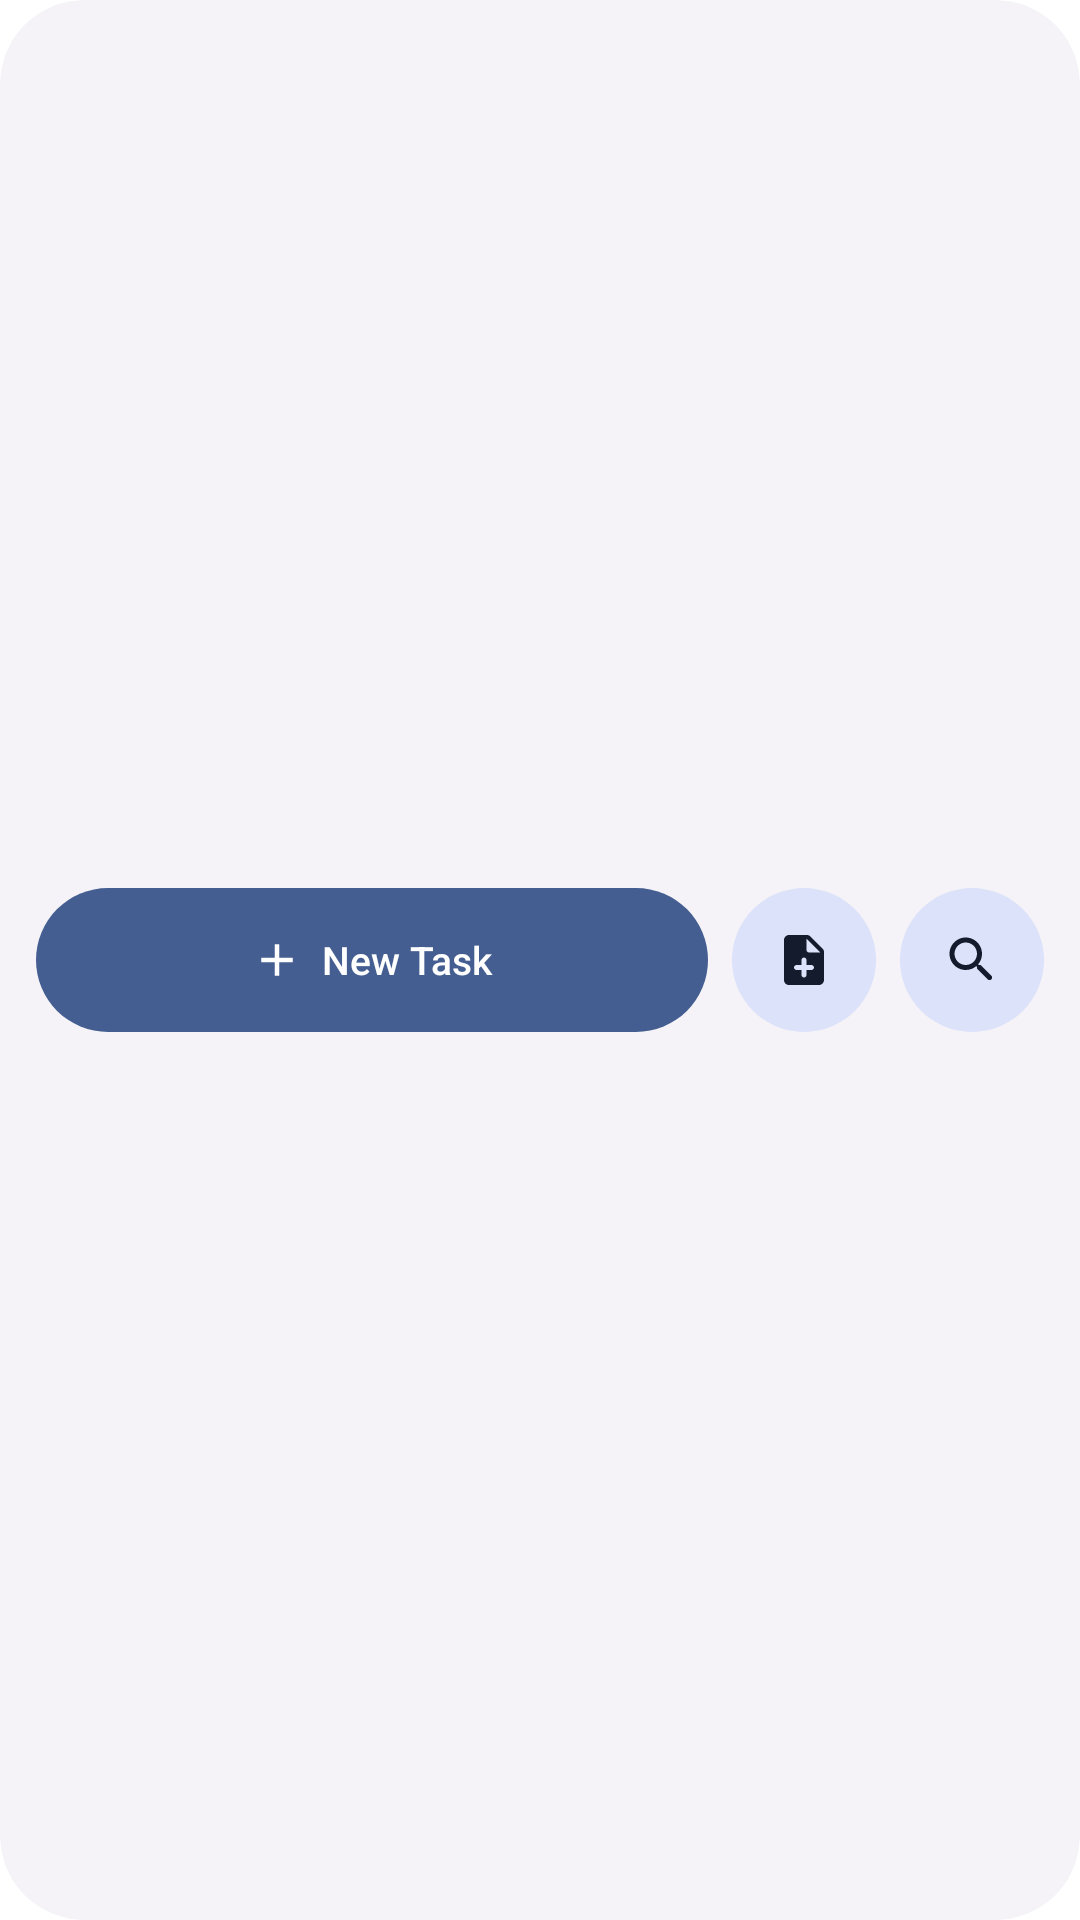

This screen was rendered from an Android layout file. Write that file and the resources it references.
<!-- AndroidManifest.xml: fallback theme Theme.MaterialComponents.DayNight.NoActionBar -->
<!-- res/layout/todo_widget_strip.xml -->
<?xml version="1.0" encoding="utf-8"?>
<FrameLayout xmlns:android="http://schemas.android.com/apk/res/android"
    android:id="@android:id/background"
    android:layout_width="match_parent"
    android:layout_height="match_parent"
    android:background="@drawable/widget_background_shape"
    android:clipToOutline="true"
    android:paddingStart="12dp"
    android:paddingEnd="12dp"
    android:paddingTop="8dp"
    android:paddingBottom="8dp">

    
    <LinearLayout
        android:id="@+id/todo_content_container"
        android:layout_width="match_parent"
        android:layout_height="match_parent"
        android:gravity="center_vertical"
        android:orientation="horizontal">

        
        <LinearLayout
            android:id="@+id/todo_strip_new_task"
            android:layout_width="0dp"
            android:layout_height="48dp"
            android:layout_weight="1"
            android:minWidth="48dp"
            android:minHeight="48dp"
            android:background="@drawable/widget_cta_primary_shape"
            android:clickable="true"
            android:focusable="true"
            android:gravity="center"
            android:orientation="horizontal"
            android:paddingStart="12dp"
            android:paddingEnd="12dp">

            <ImageView
                android:layout_width="18dp"
                android:layout_height="18dp"
                android:contentDescription="@string/widget_new_task"
                android:src="@drawable/ic_add_small"
                android:tint="@color/widget_on_primary" />

            <TextView
                android:layout_width="wrap_content"
                android:layout_height="wrap_content"
                android:layout_marginStart="6dp"
                android:ellipsize="end"
                android:fontFamily="sans-serif-medium"
                android:maxLines="1"
                android:text="@string/widget_new_task"
                android:textColor="@color/widget_on_primary"
                android:textSize="13sp" />
        </LinearLayout>

        
        <FrameLayout
            android:id="@+id/todo_strip_new_note"
            android:layout_width="48dp"
            android:layout_height="48dp"
            android:layout_marginStart="8dp"
            android:minWidth="48dp"
            android:minHeight="48dp"
            android:background="@drawable/widget_cta_secondary_shape"
            android:clickable="true"
            android:focusable="true">

            <ImageView
                android:layout_width="20dp"
                android:layout_height="20dp"
                android:layout_gravity="center"
                android:contentDescription="@string/widget_new_note"
                android:src="@drawable/ic_note_add_rounded"
                android:tint="@color/widget_on_secondary_container" />
        </FrameLayout>

        
        <FrameLayout
            android:id="@+id/todo_strip_search"
            android:layout_width="48dp"
            android:layout_height="48dp"
            android:layout_marginStart="8dp"
            android:minWidth="48dp"
            android:minHeight="48dp"
            android:background="@drawable/widget_cta_secondary_shape"
            android:clickable="true"
            android:focusable="true">

            <ImageView
                android:layout_width="20dp"
                android:layout_height="20dp"
                android:layout_gravity="center"
                android:contentDescription="@string/widget_search"
                android:src="@drawable/ic_search_rounded"
                android:tint="@color/widget_on_secondary_container" />
        </FrameLayout>

        
        <TextView
            android:id="@+id/todo_strip_badge"
            android:layout_width="wrap_content"
            android:layout_height="32dp"
            android:layout_marginStart="8dp"
            android:background="@drawable/widget_badge_tonal_shape"
            android:fontFamily="sans-serif-medium"
            android:fontFeatureSettings="tnum"
            android:gravity="center"
            android:maxLines="1"
            android:paddingStart="10dp"
            android:paddingEnd="10dp"
            android:textColor="@color/widget_text_primary"
            android:textSize="12sp"
            android:visibility="gone" />
    </LinearLayout>

    
    <LinearLayout
        android:id="@+id/todo_locked_container"
        android:layout_width="match_parent"
        android:layout_height="match_parent"
        android:gravity="center"
        android:orientation="horizontal"
        android:clickable="true"
        android:focusable="true"
        android:visibility="gone">

        <ImageView
            android:layout_width="20dp"
            android:layout_height="20dp"
            android:contentDescription="@string/widget_locked_title"
            android:src="@drawable/ic_lock_rounded"
            android:tint="@color/widget_primary" />

        <TextView
            android:layout_width="wrap_content"
            android:layout_height="wrap_content"
            android:layout_marginStart="8dp"
            android:fontFamily="sans-serif-medium"
            android:maxLines="1"
            android:ellipsize="end"
            android:text="@string/widget_locked_title"
            android:textColor="@color/widget_text_primary"
            android:textSize="13sp" />
    </LinearLayout>

</FrameLayout>
<!-- resources referenced by this layout -->
<resources>
  <color name="widget_on_primary">#FFFFFF</color>
  <color name="widget_on_secondary_container">#1D192B</color>
  <color name="widget_primary">#6750A4</color>
  <color name="widget_text_primary">#1C1B1F</color>
  <!-- drawable ic_add_small (drawable) -->
  <vector xmlns:android="http://schemas.android.com/apk/res/android"
      android:width="24dp"
      android:height="24dp"
      android:viewportWidth="24"
      android:viewportHeight="24">
    <path
        android:fillColor="@color/widget_on_primary_container"
        android:pathData="M19,13h-6v6h-2v-6H5v-2h6V5h2v6h6v2z" />
  </vector>
  <!-- drawable ic_lock_rounded (drawable) -->
  <vector xmlns:android="http://schemas.android.com/apk/res/android"
      android:width="24dp"
      android:height="24dp"
      android:viewportWidth="24"
      android:viewportHeight="24">
      <path
          android:fillColor="@color/widget_primary"
          android:pathData="M18,8h-1V6c0,-2.76 -2.24,-5 -5,-5S7,3.24 7,6v2H6c-1.1,0 -2,0.9 -2,2v10c0,1.1 0.9,2 2,2h12c1.1,0 2,-0.9 2,-2V10c0,-1.1 -0.9,-2 -2,-2zM12,17c-1.1,0 -2,-0.9 -2,-2s0.9,-2 2,-2 2,0.9 2,2 -0.9,2 -2,2zM15.1,8H8.9V6c0,-1.71 1.39,-3.1 3.1,-3.1 1.71,0 3.1,1.39 3.1,3.1v2z" />
  </vector>
  <!-- drawable ic_search_rounded (drawable) -->
  <vector xmlns:android="http://schemas.android.com/apk/res/android"
      android:width="24dp"
      android:height="24dp"
      android:viewportWidth="24"
      android:viewportHeight="24">
      <path
          android:fillColor="@color/widget_on_secondary_container"
          android:pathData="M15.5,14h-0.79l-0.28,-0.27c1.2,-1.4 1.82,-3.31 1.48,-5.34 -0.47,-2.78 -2.79,-5 -5.59,-5.34 -4.23,-0.52 -7.79,3.04 -7.27,7.27 0.34,2.8 2.56,5.12 5.34,5.59 2.03,0.34 3.94,-0.28 5.34,-1.48l0.27,0.28v0.79l4.25,4.25c0.41,0.41 1.08,0.41 1.49,0 0.41,-0.41 0.41,-1.08 0,-1.49L15.5,14zM9.5,14C7.01,14 5,11.99 5,9.5S7.01,5 9.5,5 14,7.01 14,9.5 11.99,14 9.5,14z" />
  </vector>
  <!-- drawable widget_background_shape (drawable) -->
  <?xml version="1.0" encoding="utf-8"?>
  <shape xmlns:android="http://schemas.android.com/apk/res/android">
      <solid android:color="@color/widget_background" />
      <corners android:radius="@dimen/widget_outer_radius" />
  </shape>
  <!-- drawable widget_badge_tonal_shape (drawable) -->
  <?xml version="1.0" encoding="utf-8"?>
  <shape xmlns:android="http://schemas.android.com/apk/res/android">
      <solid android:color="@color/widget_subcard" />
      <corners android:radius="100dp" />
  </shape>
  <!-- drawable widget_cta_primary_shape (drawable) -->
  <?xml version="1.0" encoding="utf-8"?>
  <shape xmlns:android="http://schemas.android.com/apk/res/android">
      <solid android:color="@color/widget_primary" />
      <corners android:radius="100dp" />
  </shape>
  <!-- drawable widget_cta_secondary_shape (drawable) -->
  <?xml version="1.0" encoding="utf-8"?>
  <shape xmlns:android="http://schemas.android.com/apk/res/android">
      <solid android:color="@color/widget_secondary_container" />
      <corners android:radius="100dp" />
  </shape>
  <string name="widget_locked_title">Workspace locked</string>
  <string name="widget_new_note">New Note</string>
  <string name="widget_new_task">New Task</string>
  <string name="widget_search">Search</string>
  <color name="widget_on_primary_container">#21005D</color>
  <color name="widget_background">#FDFCFF</color>
  <dimen name="widget_outer_radius">24dp</dimen>
  <color name="widget_subcard">#F3F2F8</color>
  <color name="widget_secondary_container">#E8DEF8</color>
</resources>
